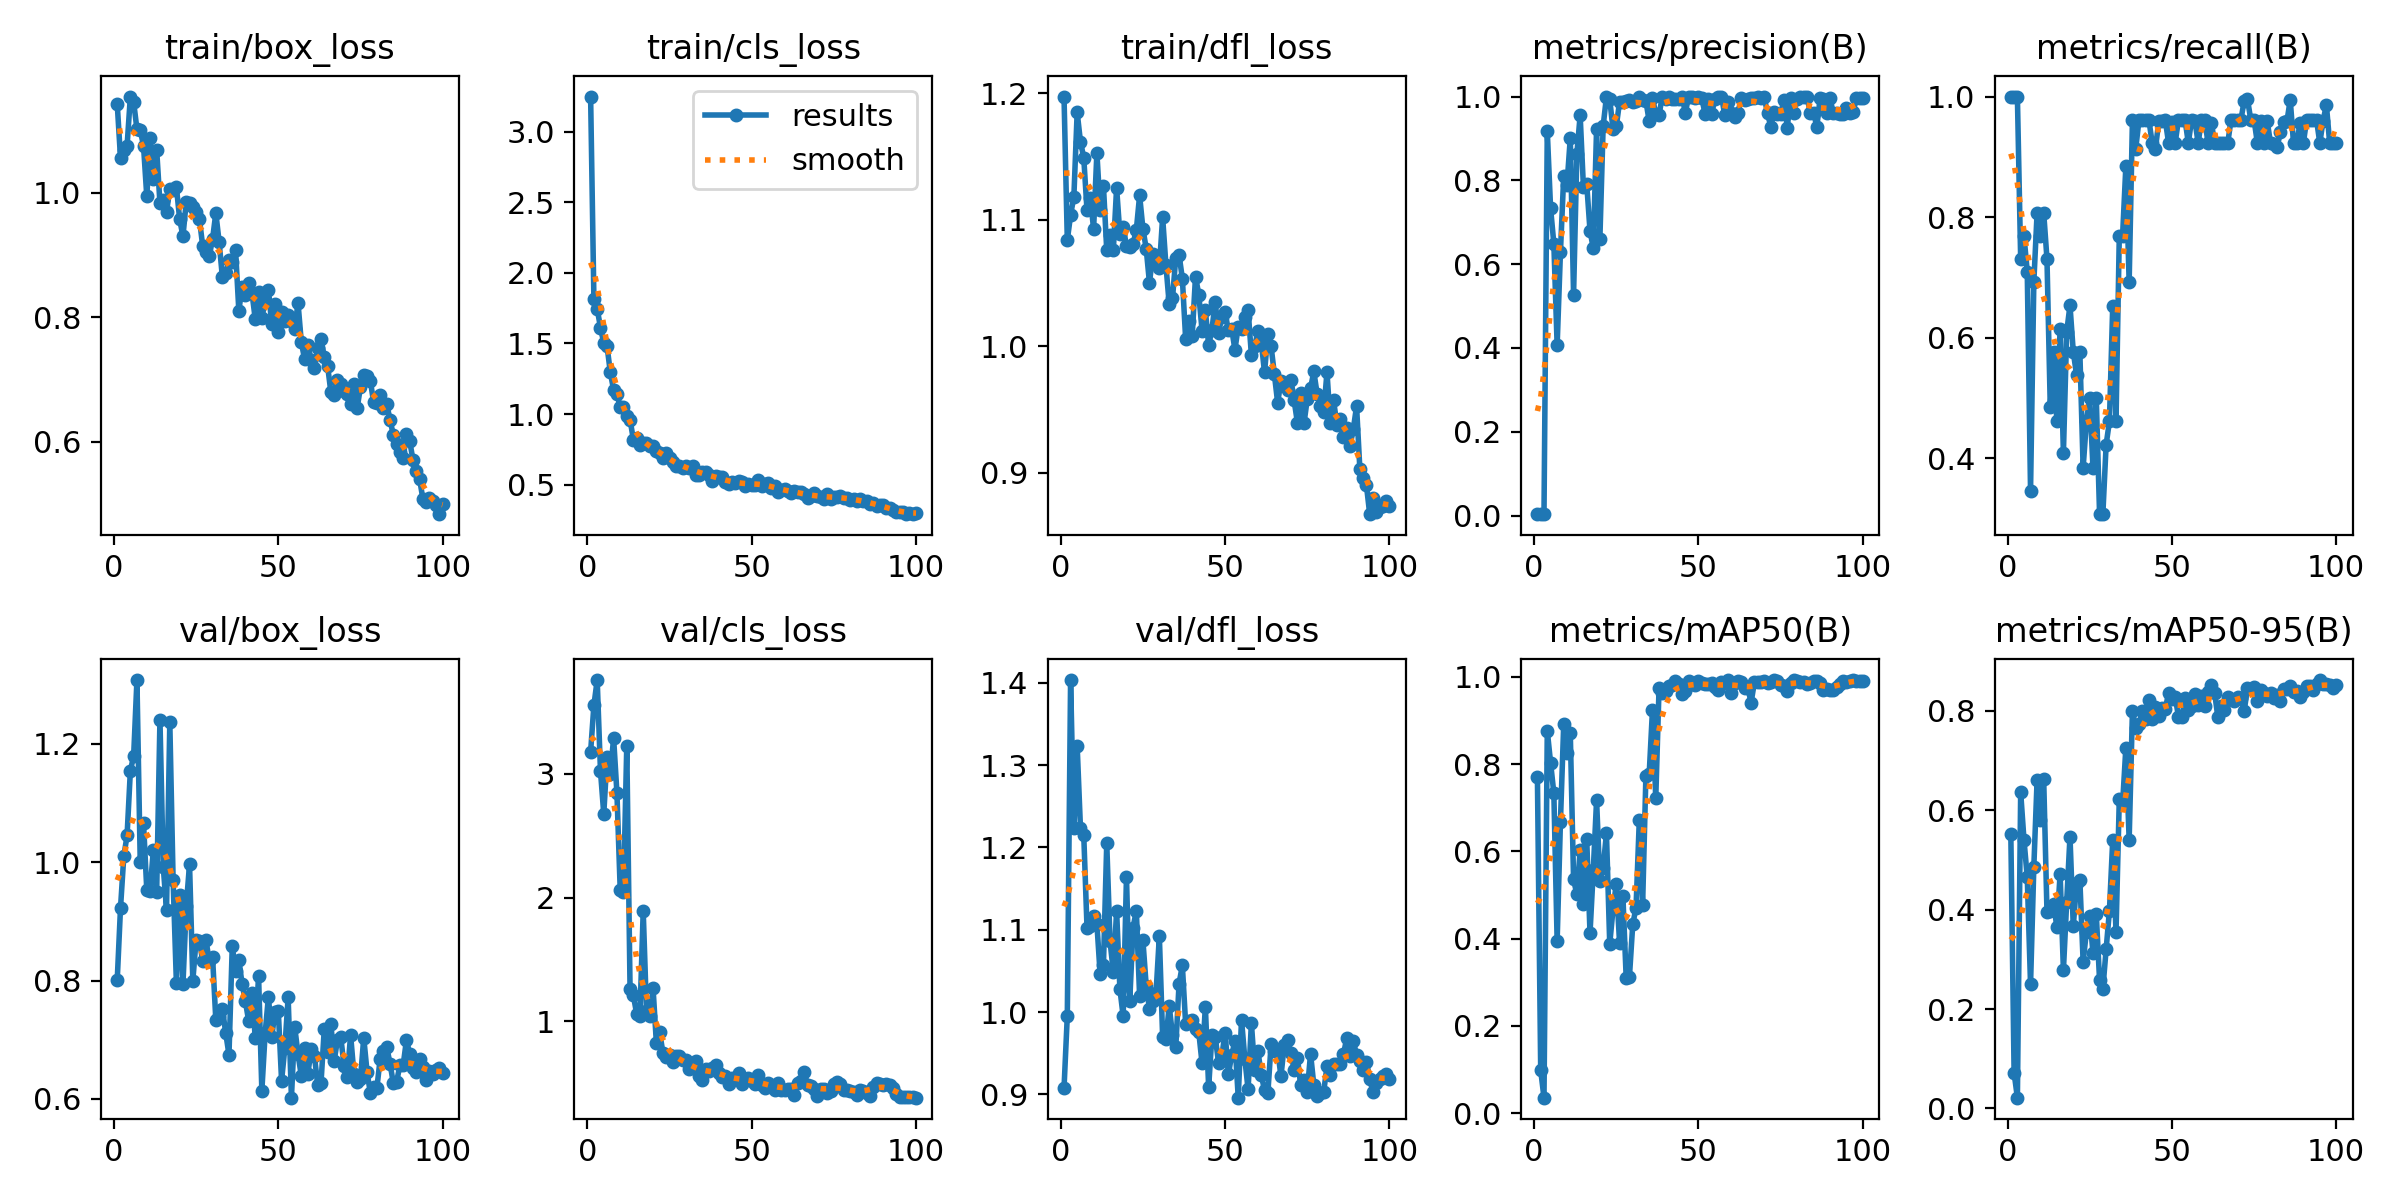

Source data for this figure (header and first rows):
epoch, time, train/box_loss, train/cls_loss, train/dfl_loss, metrics/precision(B), metrics/recall(B), metrics/mAP50(B), metrics/mAP50-95(B), val/box_loss, val/cls_loss, val/dfl_loss, lr/pg0, lr/pg1, lr/pg2
1, 41.33, 1.143, 3.248, 1.198, 0.00347, 1, 0.7691, 0.553, 0.8006, 3.177, 0.9074, 0.00032, 0.00032, 0.00032
2, 53.8, 1.056, 1.816, 1.084, 0.00347, 1, 0.09812, 0.07174, 0.9224, 3.553, 0.9955, 0.0006535, 0.0006535, 0.0006535
3, 65.48, 1.069, 1.746, 1.104, 0.00347, 1, 0.03556, 0.02172, 1.01, 3.756, 1.403, 0.0009802, 0.0009802, 0.0009802
4, 75.74, 1.075, 1.612, 1.118, 0.9177, 0.7308, 0.8762, 0.6361, 1.045, 3.022, 1.223, 0.0013, 0.0013, 0.0013
5, 87.66, 1.155, 1.502, 1.185, 0.7342, 0.7692, 0.8032, 0.5409, 1.154, 2.675, 1.323, 0.001613, 0.001613, 0.001613
6, 99.65, 1.146, 1.48, 1.162, 0.6485, 0.7099, 0.733, 0.4653, 1.179, 3.136, 1.224, 0.001901, 0.001901, 0.001901
7, 110.8, 1.102, 1.295, 1.149, 0.4062, 0.3462, 0.3941, 0.2496, 1.307, 3.002, 1.216, 0.001881, 0.001881, 0.001881
8, 124.9, 1.101, 1.17, 1.107, 0.6281, 0.6923, 0.6673, 0.4861, 1.001, 3.287, 1.102, 0.001861, 0.001861, 0.001861
9, 140.2, 1.076, 1.142, 1.118, 0.8104, 0.8077, 0.8908, 0.6613, 1.066, 2.847, 1.104, 0.001842, 0.001842, 0.001842
10, 154.5, 0.9941, 1.052, 1.093, 0.7897, 0.7692, 0.8243, 0.5803, 0.9525, 2.065, 1.117, 0.001822, 0.001822, 0.001822
11, 168.1, 1.089, 1.05, 1.153, 0.9009, 0.8077, 0.871, 0.6627, 0.9517, 2.041, 1.107, 0.001802, 0.001802, 0.001802
12, 182.7, 1.022, 0.983, 1.108, 0.527, 0.7308, 0.5357, 0.396, 1.021, 3.227, 1.046, 0.001782, 0.001782, 0.001782
13, 198, 1.069, 0.9605, 1.127, 0.8632, 0.486, 0.5015, 0.3968, 0.9495, 1.258, 1.058, 0.001762, 0.001762, 0.001762
14, 214.8, 0.9833, 0.8199, 1.076, 0.9553, 0.5769, 0.6021, 0.4124, 1.241, 1.211, 1.205, 0.001743, 0.001743, 0.001743
15, 232.7, 0.989, 0.8287, 1.088, 0.7837, 0.4615, 0.4785, 0.3655, 0.9924, 1.063, 1.086, 0.001723, 0.001723, 0.001723
16, 251.7, 0.9694, 0.783, 1.076, 0.7914, 0.6154, 0.6275, 0.4721, 0.9195, 1.043, 1.049, 0.001703, 0.001703, 0.001703
17, 268.9, 1.006, 0.796, 1.125, 0.6797, 0.4087, 0.4124, 0.278, 1.236, 1.893, 1.123, 0.001683, 0.001683, 0.001683
18, 286.7, 1.004, 0.7928, 1.088, 0.6378, 0.6097, 0.5573, 0.4159, 0.9702, 1.081, 1.028, 0.001663, 0.001663, 0.001663
19, 305.5, 1.009, 0.7711, 1.094, 0.9236, 0.6539, 0.7172, 0.5471, 0.7965, 1.041, 0.9948, 0.001644, 0.001644, 0.001644
20, 325.2, 0.9574, 0.7752, 1.079, 0.66, 0.5769, 0.5321, 0.3664, 0.9445, 1.267, 1.164, 0.001624, 0.001624, 0.001624
21, 346.2, 0.9302, 0.7373, 1.079, 0.9299, 0.5385, 0.5611, 0.4532, 0.7938, 0.8287, 1.014, 0.001604, 0.001604, 0.001604
22, 365.8, 0.9856, 0.7233, 1.081, 0.9992, 0.5769, 0.642, 0.4602, 0.9259, 0.915, 1.103, 0.001584, 0.001584, 0.001584
23, 385.7, 0.9835, 0.6899, 1.092, 0.9935, 0.3846, 0.3877, 0.2953, 0.9963, 0.7457, 1.123, 0.001564, 0.001564, 0.001564
24, 405, 0.9777, 0.727, 1.119, 0.9216, 0.4615, 0.4677, 0.3556, 0.7997, 0.715, 1.019, 0.001545, 0.001545, 0.001545
25, 423.6, 0.9692, 0.6899, 1.093, 0.9292, 0.5, 0.5256, 0.387, 0.8685, 0.7291, 1.087, 0.001525, 0.001525, 0.001525
26, 444, 0.9583, 0.6628, 1.077, 0.9881, 0.3846, 0.389, 0.3127, 0.8663, 0.6758, 1.032, 0.001505, 0.001505, 0.001505
27, 466.8, 0.9147, 0.6301, 1.05, 0.9877, 0.5, 0.498, 0.3905, 0.8336, 0.7209, 1.004, 0.001485, 0.001485, 0.001485
28, 488.3, 0.9057, 0.631, 1.073, 0.9892, 0.3077, 0.3108, 0.2581, 0.8689, 0.7171, 1.013, 0.001465, 0.001465, 0.001465
29, 509.9, 0.8982, 0.6159, 1.067, 0.9917, 0.3077, 0.3132, 0.2408, 0.8322, 0.6895, 1.023, 0.001446, 0.001446, 0.001446
30, 531.8, 0.9253, 0.633, 1.062, 0.9862, 0.4231, 0.4325, 0.3203, 0.8403, 0.6868, 1.092, 0.001426, 0.001426, 0.001426
31, 553, 0.9675, 0.6162, 1.102, 0.99, 0.4615, 0.4712, 0.398, 0.7333, 0.614, 0.97, 0.001406, 0.001406, 0.001406
32, 574.9, 0.9212, 0.6338, 1.064, 1, 0.6525, 0.6719, 0.5396, 0.7401, 0.6442, 0.9669, 0.001386, 0.001386, 0.001386
33, 596.6, 0.8642, 0.5662, 1.033, 0.992, 0.4615, 0.4766, 0.3541, 0.7525, 0.684, 1.007, 0.001366, 0.001366, 0.001366
34, 619.7, 0.8712, 0.5668, 1.038, 0.9897, 0.7692, 0.7718, 0.6221, 0.7119, 0.5611, 0.9722, 0.001347, 0.001347, 0.001347
35, 641.4, 0.8914, 0.5881, 1.07, 0.9412, 0.7692, 0.7766, 0.612, 0.6745, 0.5234, 0.9575, 0.001327, 0.001327, 0.001327
36, 662.6, 0.8888, 0.587, 1.072, 0.9971, 0.8846, 0.9235, 0.7261, 0.8579, 0.6129, 1.035, 0.001307, 0.001307, 0.001307
37, 684.7, 0.9079, 0.5711, 1.054, 0.9586, 0.6923, 0.721, 0.5406, 0.8161, 0.5976, 1.057, 0.001287, 0.001287, 0.001287
38, 706.4, 0.8106, 0.5289, 1.006, 0.9566, 0.9615, 0.9731, 0.8006, 0.8343, 0.6218, 0.9858, 0.001267, 0.001267, 0.001267
39, 726, 0.8491, 0.564, 1.02, 1, 0.9135, 0.9628, 0.7658, 0.7941, 0.652, 0.9893, 0.001248, 0.001248, 0.001248
40, 745.6, 0.8363, 0.5548, 1.008, 0.9942, 0.9615, 0.9666, 0.7737, 0.7648, 0.5859, 0.9905, 0.001228, 0.001228, 0.001228
41, 764.7, 0.8554, 0.5573, 1.055, 0.9984, 0.9615, 0.9789, 0.8003, 0.7314, 0.5537, 0.9796, 0.001208, 0.001208, 0.001208
42, 779.6, 0.8388, 0.5203, 1.041, 0.9931, 0.9615, 0.9803, 0.7834, 0.7794, 0.5597, 0.9755, 0.001188, 0.001188, 0.001188
43, 797.8, 0.7971, 0.5076, 1.012, 0.9933, 0.9615, 0.991, 0.8223, 0.7023, 0.4952, 0.9376, 0.001168, 0.001168, 0.001168
44, 815.7, 0.8403, 0.5201, 1.029, 0.9946, 0.9231, 0.9831, 0.7837, 0.8081, 0.5454, 1.007, 0.001149, 0.001149, 0.001149
45, 832.5, 0.7989, 0.5097, 1.001, 1, 0.9136, 0.9605, 0.8082, 0.6141, 0.5367, 0.9087, 0.001129, 0.001129, 0.001129
46, 847.8, 0.8264, 0.5229, 1.013, 0.9614, 0.9586, 0.9683, 0.7891, 0.7108, 0.5832, 0.9718, 0.001109, 0.001109, 0.001109
47, 866.2, 0.8446, 0.5171, 1.035, 1, 0.9595, 0.991, 0.8054, 0.7727, 0.4977, 0.9702, 0.001089, 0.001089, 0.001089
48, 885.8, 0.7889, 0.4891, 1.011, 1, 0.9605, 0.984, 0.8046, 0.7041, 0.527, 0.9384, 0.001069, 0.001069, 0.001069
49, 903.1, 0.821, 0.5026, 1.023, 0.9974, 0.9231, 0.9816, 0.8356, 0.7476, 0.5463, 0.9466, 0.00105, 0.00105, 0.00105
50, 921, 0.7767, 0.5, 1.027, 1, 0.9586, 0.991, 0.8244, 0.749, 0.517, 0.9751, 0.00103, 0.00103, 0.00103
51, 938.9, 0.8078, 0.5, 1.013, 0.9957, 0.9231, 0.9845, 0.8288, 0.6309, 0.4951, 0.9244, 0.00101, 0.00101, 0.00101
52, 956.2, 0.7935, 0.5349, 1.014, 0.9592, 0.9615, 0.983, 0.7882, 0.6865, 0.5686, 0.9477, 0.0009902, 0.0009902, 0.0009902
53, 970.8, 0.8045, 0.4905, 0.9973, 0.993, 0.9615, 0.9823, 0.7874, 0.7714, 0.4853, 0.9645, 0.0009704, 0.0009704, 0.0009704
54, 987.6, 0.7934, 0.5085, 1.016, 0.9577, 0.9615, 0.9845, 0.8249, 0.6022, 0.4659, 0.8961, 0.0009506, 0.0009506, 0.0009506
55, 1007, 0.7807, 0.5094, 1.013, 0.9953, 0.9231, 0.9757, 0.8018, 0.7216, 0.5044, 0.9908, 0.0009308, 0.0009308, 0.0009308
56, 1026, 0.8232, 0.4802, 1.023, 0.9984, 0.9615, 0.9686, 0.8106, 0.6758, 0.4856, 0.9436, 0.000911, 0.000911, 0.000911
57, 1042, 0.7605, 0.4917, 1.029, 1, 0.9599, 0.9879, 0.8342, 0.6393, 0.4466, 0.906, 0.0008912, 0.0008912, 0.0008912
58, 1060, 0.733, 0.4503, 0.9933, 0.9562, 0.9231, 0.9862, 0.8125, 0.6863, 0.5003, 0.9868, 0.0008714, 0.0008714, 0.0008714
59, 1078, 0.7557, 0.4608, 1, 0.9863, 0.9615, 0.9919, 0.8298, 0.6422, 0.4465, 0.9302, 0.0008516, 0.0008516, 0.0008516
60, 1096, 0.7318, 0.4707, 1.012, 0.9598, 0.9615, 0.9623, 0.8106, 0.6841, 0.4463, 0.9527, 0.0008318, 0.0008318, 0.0008318
... 40 more rows
